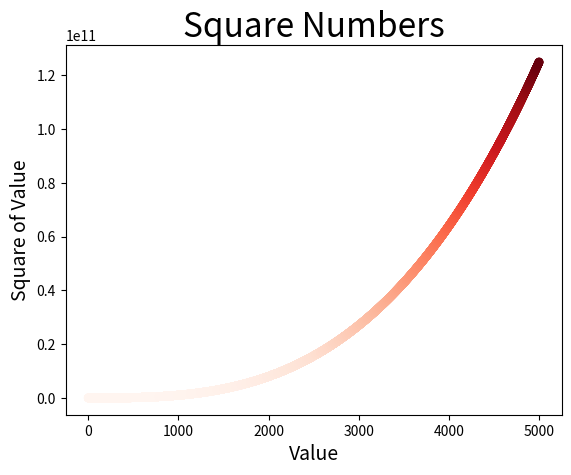

The matplotlib source for this figure:
import matplotlib.pyplot as plt

x_values = list(range(1, 5001))
y_values = [x**3 for x in x_values]
plt.scatter(x_values, y_values, c=y_values, cmap=plt.cm.Reds, edgecolor='none', s=40)


plt.title("Square Numbers", fontsize=24)
plt.xlabel("Value", fontsize=14)
plt.ylabel("Square of Value", fontsize=14)

#设置每个坐标的取值范围
plt.axis = [0, 5500, 0, 25000000]

plt.show()